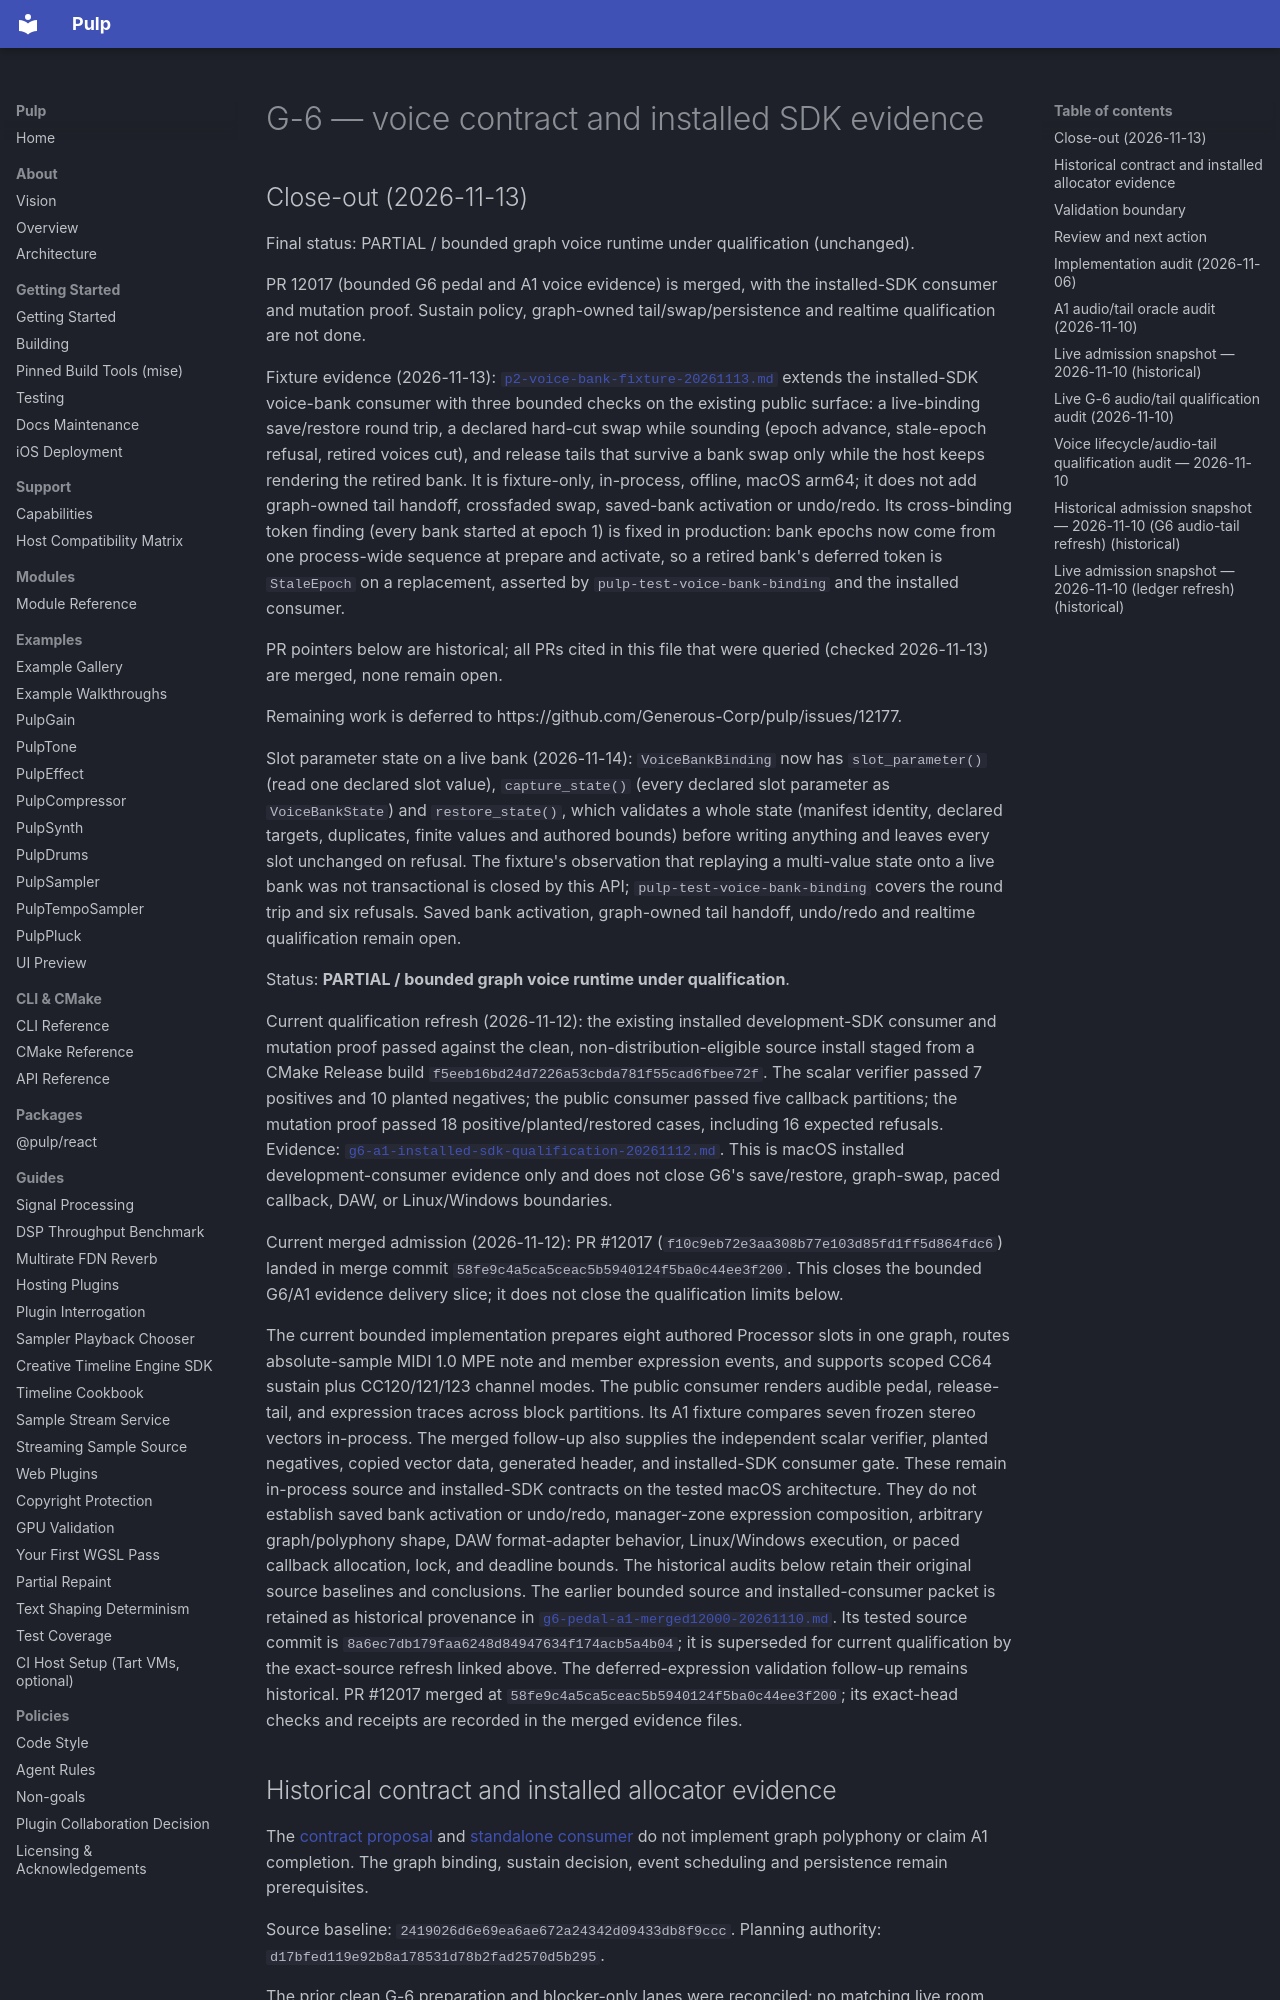

repository: Generous-Corp/pulp · page: graph-program-status/G-6.html · generator: mkdocs

# G-6 — voice contract and installed SDK evidence

## Close-out (2026-11-13)

Final status: PARTIAL / bounded graph voice runtime under qualification (unchanged).

PR 12017 (bounded G6 pedal and A1 voice evidence) is merged, with the installed-SDK consumer and mutation proof. Sustain policy, graph-owned tail/swap/persistence and realtime qualification are not done.

Fixture evidence (2026-11-13): [`p2-voice-bank-fixture-20261113.md`](../evidence/p2-voice-bank-fixture-20261113.md) extends the installed-SDK voice-bank consumer with three bounded checks on the existing public surface: a live-binding save/restore round trip, a declared hard-cut swap while sounding (epoch advance, stale-epoch refusal, retired voices cut), and release tails that survive a bank swap only while the host keeps rendering the retired bank. It is fixture-only, in-process, offline, macOS arm64; it does not add graph-owned tail handoff, crossfaded swap, saved-bank activation or undo/redo. Its cross-binding token finding (every bank started at epoch 1) is fixed in production: bank epochs now come from one process-wide sequence at prepare and activate, so a retired bank's deferred token is `StaleEpoch` on a replacement, asserted by `pulp-test-voice-bank-binding` and the installed consumer.

PR pointers below are historical; all PRs cited in this file that were queried (checked 2026-11-13) are merged, none remain open.

Remaining work is deferred to https://github.com/Generous-Corp/pulp/issues/12177.

Slot parameter state on a live bank (2026-11-14): `VoiceBankBinding` now has `slot_parameter()` (read one declared slot value), `capture_state()` (every declared slot parameter as `VoiceBankState`) and `restore_state()`, which validates a whole state (manifest identity, declared targets, duplicates, finite values and authored bounds) before writing anything and leaves every slot unchanged on refusal. The fixture's observation that replaying a multi-value state onto a live bank was not transactional is closed by this API; `pulp-test-voice-bank-binding` covers the round trip and six refusals. Saved bank activation, graph-owned tail handoff, undo/redo and realtime qualification remain open.

Status: **PARTIAL / bounded graph voice runtime under qualification**.

Current qualification refresh (2026-11-12): the existing installed development-SDK consumer and mutation proof passed against the clean, non-distribution-eligible source install staged from a CMake Release build `f5eeb16bd24d7226a53cbda781f55cad6fbee72f`. The scalar verifier passed 7 positives and 10 planted negatives; the public consumer passed five callback partitions; the mutation proof passed 18 positive/planted/restored cases, including 16 expected refusals. Evidence: [`g6-a1-installed-sdk-qualification-20261112.md`](../evidence/g6-a1-installed-sdk-qualification-20261112.md). This is macOS installed development-consumer evidence only and does not close G6's save/restore, graph-swap, paced callback, DAW, or Linux/Windows boundaries.

Current merged admission (2026-11-12): PR #12017 (`f10c9eb72e3aa308b77e103d85fd1ff5d864fdc6`) landed in merge commit `58fe9c4a5ca5ceac5b5940124f5ba0c44ee3f200`. This closes the bounded G6/A1 evidence delivery slice; it does not close the qualification limits below.

The current bounded implementation prepares eight authored Processor slots in
one graph, routes absolute-sample MIDI 1.0 MPE note and member expression
events, and supports scoped CC64 sustain plus CC120/121/123 channel modes.
The public consumer renders audible pedal, release-tail, and expression traces
across block partitions. Its A1 fixture compares seven frozen stereo vectors
in-process. The merged follow-up also supplies the independent scalar verifier, planted
negatives, copied vector data, generated header, and installed-SDK consumer
gate. These remain in-process source and installed-SDK contracts on the tested
macOS architecture.
They do not establish saved bank activation or undo/redo, manager-zone
expression composition, arbitrary graph/polyphony shape, DAW format-adapter
behavior, Linux/Windows execution, or paced callback allocation, lock, and
deadline bounds. The historical audits below retain their original source
baselines and conclusions. The earlier bounded source and installed-consumer packet is retained as
historical provenance in
[`g6-pedal-a1-merged12000-20261110.md`](../evidence/g6-pedal-a1-merged12000-20261110.md).
Its tested source commit is `8a6ec7db179faa6248d84947634f174acb5a4b04`;
it is superseded for current qualification by the exact-source refresh linked
above. The deferred-expression validation follow-up remains historical. PR #12017 merged
at `58fe9c4a5ca5ceac5b5940124f5ba0c44ee3f200`; its exact-head checks and
receipts are recorded in the merged evidence files.
